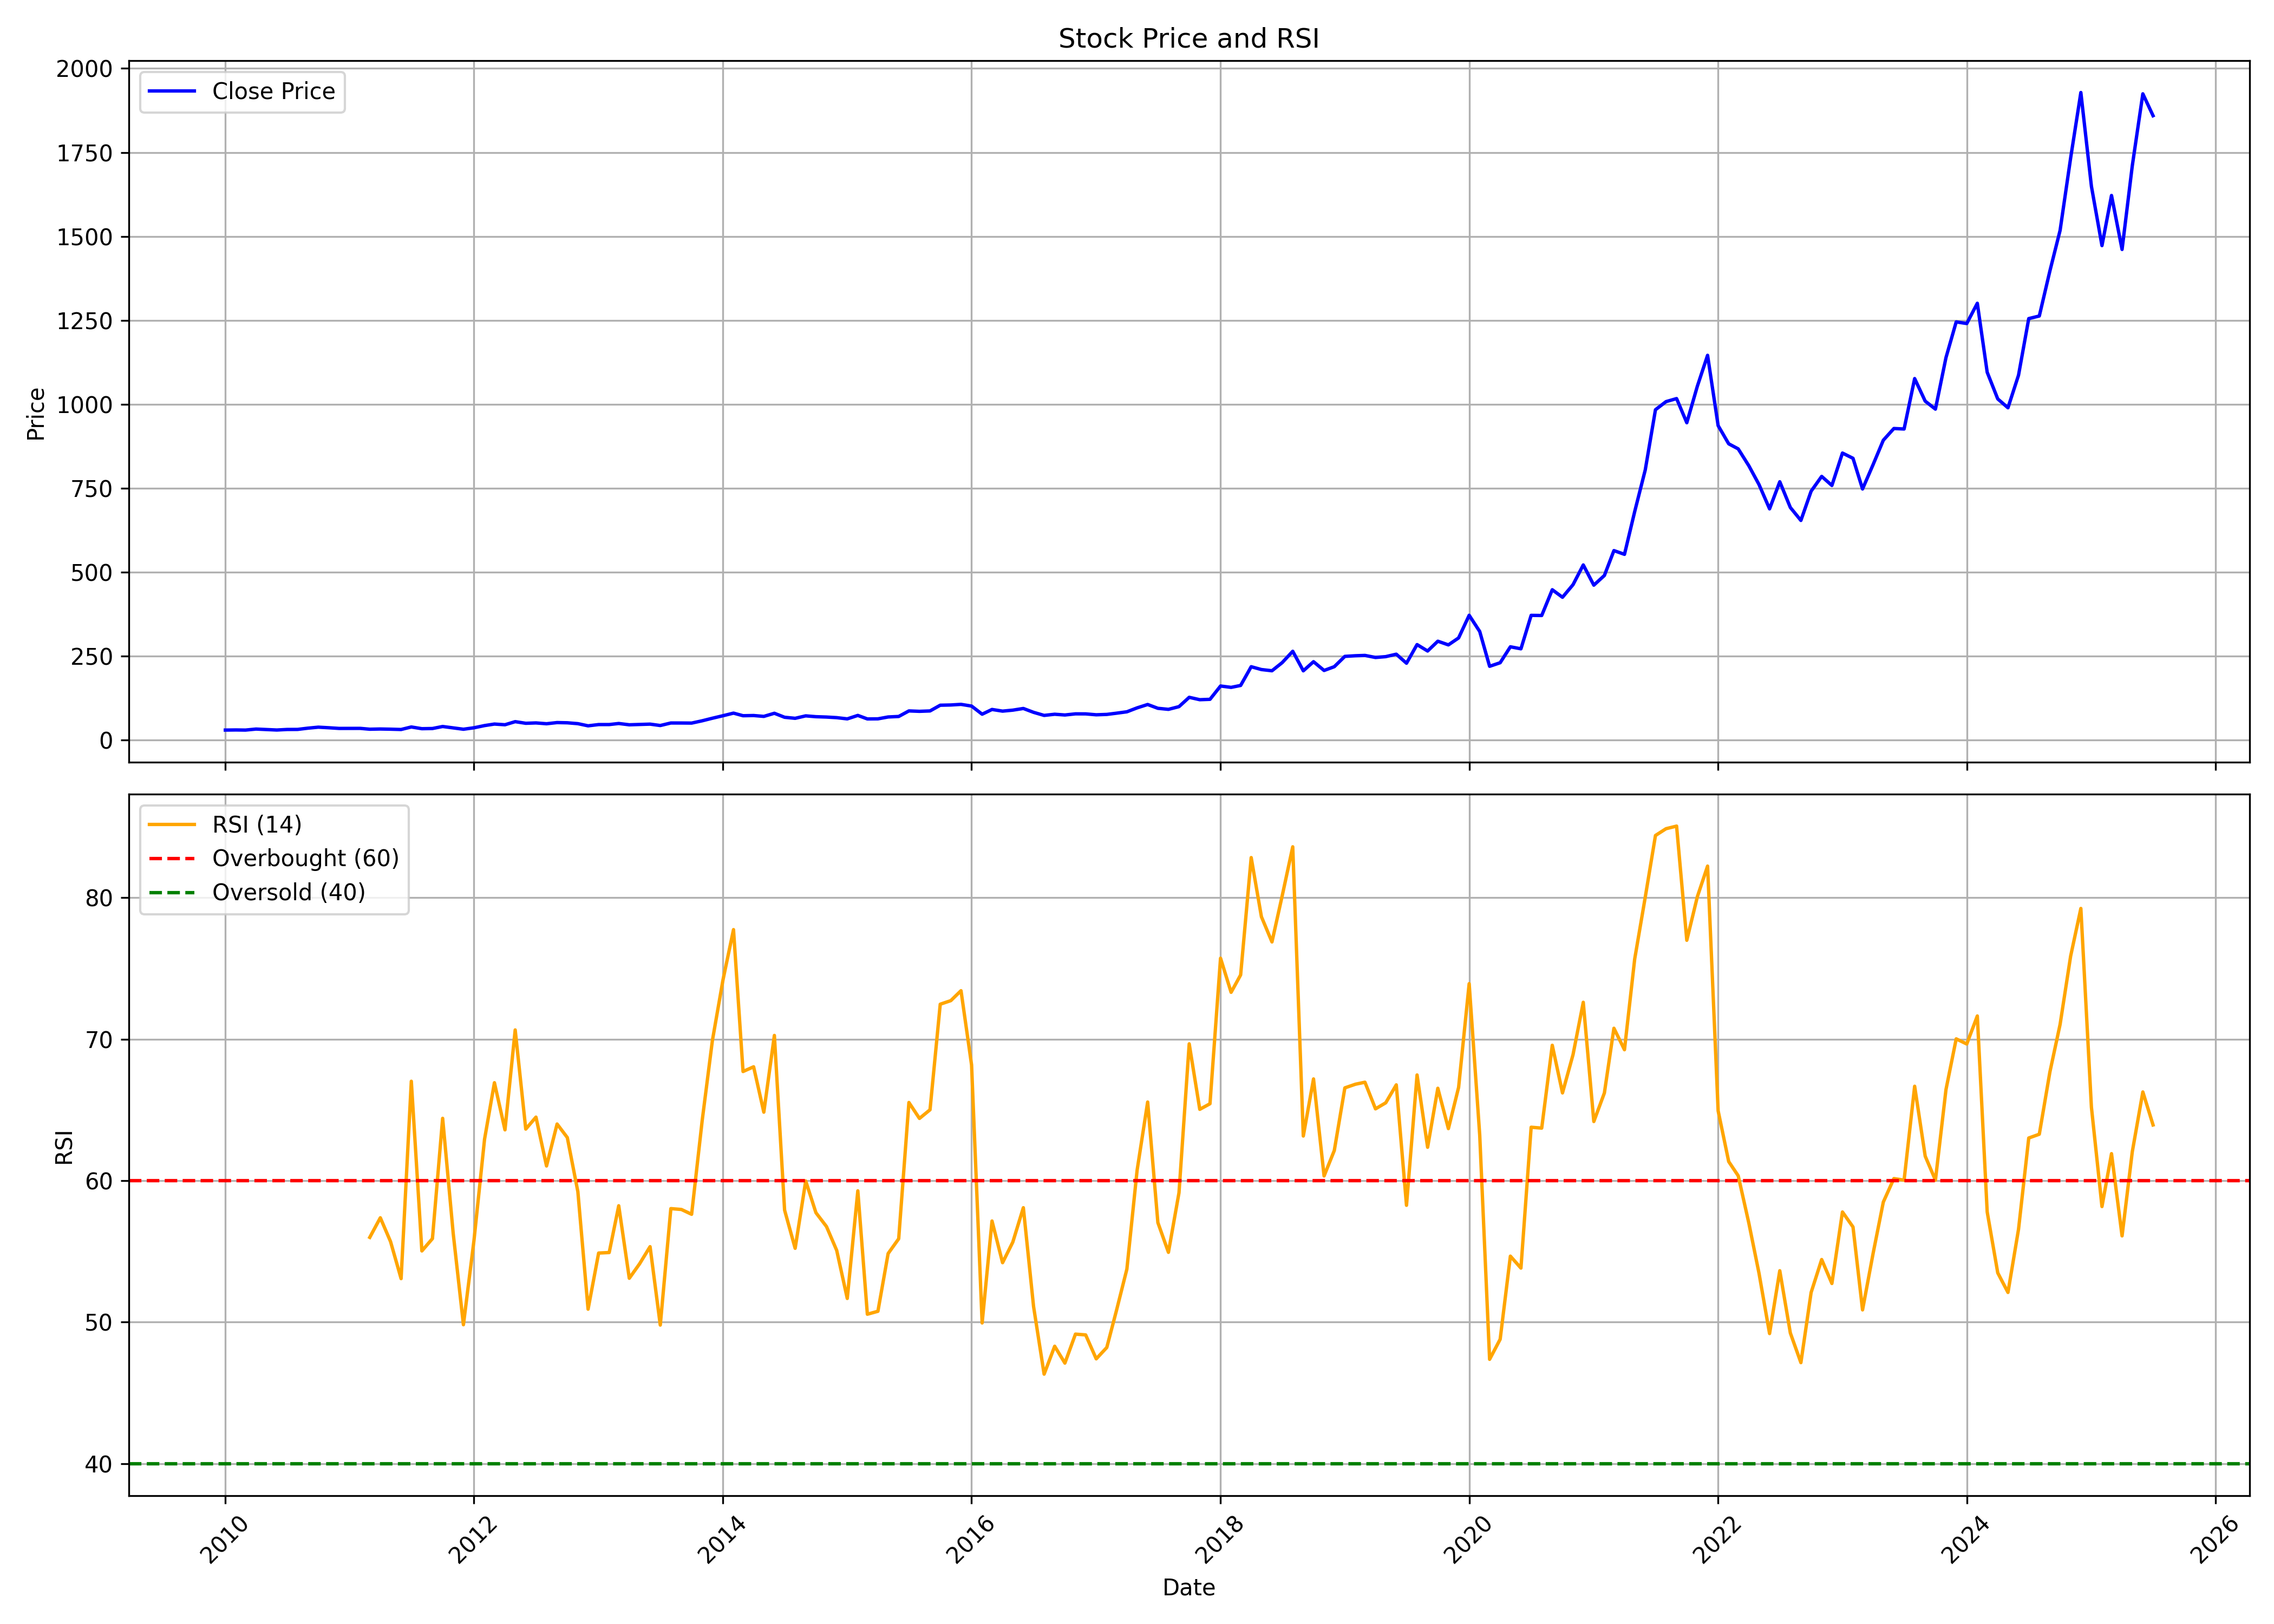

Data behind this chart, as committed beside it:
, date, symbol, open, high, low, close, volume, rsi
0, 2010-01-01, COFORGE, 31.47, 35.54, 29.1, 29.59, 44893685, 
1, 2010-02-01, COFORGE, 29.44, 35.49, 27.36, 29.94, 26472620, 
2, 2010-03-01, COFORGE, 29.94, 32.11, 27.55, 29.58, 15693180, 
3, 2010-04-01, COFORGE, 29.78, 33.19, 28.07, 32.6, 24743440, 
4, 2010-05-01, COFORGE, 32.68, 35.16, 30.93, 31.23, 17599995, 
5, 2010-06-01, COFORGE, 31.32, 32.04, 28.51, 29.78, 10794085, 
6, 2010-07-01, COFORGE, 29.78, 34.85, 28.52, 31.38, 27783130, 
7, 2010-08-01, COFORGE, 31.55, 32.99, 30.86, 31.55, 10148965, 
8, 2010-09-01, COFORGE, 31.86, 36.36, 31.21, 35.34, 17692275, 
9, 2010-10-01, COFORGE, 35.56, 40.86, 34.87, 38.23, 26600005, 
10, 2010-11-01, COFORGE, 43, 43, 31.36, 36.49, 6180355, 
11, 2010-12-01, COFORGE, 36.73, 38.23, 31.8, 34.52, 8016495, 
12, 2011-01-01, COFORGE, 34.59, 37.98, 30.88, 34.63, 13937175, 
13, 2011-02-01, COFORGE, 35.07, 38.28, 29.64, 34.65, 6015580, 
14, 2011-03-01, COFORGE, 35.32, 35.32, 29.88, 32.15, 4366095, 56
15, 2011-04-01, COFORGE, 31.55, 35.86, 31.19, 32.79, 20820425, 57.38
16, 2011-05-01, COFORGE, 31.62, 35.46, 31.62, 32.22, 9843615, 55.7
17, 2011-06-01, COFORGE, 32.24, 33.59, 29.01, 31.32, 10303765, 53.08
18, 2011-07-01, COFORGE, 31.45, 42.67, 31.22, 38.82, 64266870, 67.03
19, 2011-08-01, COFORGE, 39.2, 40.32, 28.51, 33.72, 18472590, 55.04
20, 2011-09-01, COFORGE, 33.72, 37.95, 32.33, 34.24, 8921655, 55.91
21, 2011-10-01, COFORGE, 34.26, 42.69, 33.63, 40.23, 15589295, 64.41
22, 2011-11-01, COFORGE, 40.23, 40.92, 34.57, 36.06, 4195095, 56.27
23, 2011-12-01, COFORGE, 36.89, 37.17, 28.63, 32.09, 4970570, 49.82
24, 2012-01-01, COFORGE, 32.06, 38.51, 31.41, 36.42, 11919355, 55.78
25, 2012-02-01, COFORGE, 36.76, 49.73, 36.12, 42.96, 21541400, 62.93
26, 2012-03-01, COFORGE, 44.26, 47.92, 39.2, 47.5, 7899035, 66.93
27, 2012-04-01, COFORGE, 47.04, 48.75, 41.55, 45.45, 6093250, 63.59
28, 2012-05-01, COFORGE, 45.45, 56.05, 39.6, 54.64, 23036085, 70.66
29, 2012-06-01, COFORGE, 54.89, 54.89, 47.45, 49.8, 6601705, 63.65
30, 2012-07-01, COFORGE, 49.54, 52.52, 48.46, 50.88, 13038575, 64.49
31, 2012-08-01, COFORGE, 50.21, 52.22, 43.97, 48.44, 19136475, 61.04
32, 2012-09-01, COFORGE, 49.09, 56.61, 46.35, 51.92, 19385175, 64.01
33, 2012-10-01, COFORGE, 52.1, 53.39, 46.97, 51.28, 11334975, 63.05
34, 2012-11-01, COFORGE, 51.24, 52.51, 44.4, 48.69, 6677690, 59.23
35, 2012-12-01, COFORGE, 49.01, 49.64, 41.57, 42.23, 8041340, 50.92
36, 2013-01-01, COFORGE, 42.48, 49.66, 42.23, 45.99, 15404915, 54.89
37, 2013-02-01, COFORGE, 45.39, 50.42, 42.63, 46.03, 7294940, 54.92
38, 2013-03-01, COFORGE, 46.2, 50.16, 44.08, 49.21, 7788045, 58.23
39, 2013-04-01, COFORGE, 48.18, 52.95, 44.61, 45.32, 11847130, 53.1
40, 2013-05-01, COFORGE, 45.32, 47.8, 43.35, 46.23, 14196250, 54.12
41, 2013-06-01, COFORGE, 46.35, 49.31, 45.06, 47.29, 7129565, 55.34
42, 2013-07-01, COFORGE, 48.33, 50, 42.43, 43.16, 9208750, 49.8
43, 2013-08-01, COFORGE, 43.12, 52.25, 42.22, 50.67, 5921440, 58.03
44, 2013-09-01, COFORGE, 50.15, 53.71, 48.98, 50.62, 5152900, 57.97
45, 2013-10-01, COFORGE, 50.5, 55.64, 49.01, 50.39, 15365905, 57.63
46, 2013-11-01, COFORGE, 50.18, 59.62, 49.95, 57.23, 11704870, 64.25
47, 2013-12-01, COFORGE, 56.65, 65.76, 56.65, 64.87, 12308910, 69.91
48, 2014-01-01, COFORGE, 64.32, 75.82, 63.43, 72.29, 25036475, 74.18
49, 2014-02-01, COFORGE, 72.25, 86.19, 69.14, 80.07, 16078150, 77.75
50, 2014-03-01, COFORGE, 79.31, 81.83, 70.42, 72.33, 13235870, 67.72
51, 2014-04-01, COFORGE, 72.86, 76.52, 70.09, 72.91, 10255075, 68.05
52, 2014-05-01, COFORGE, 72.91, 76.35, 58.93, 70.33, 16411160, 64.84
53, 2014-06-01, COFORGE, 70.96, 83.24, 68.1, 79.62, 12462415, 70.27
54, 2014-07-01, COFORGE, 79.96, 87.5, 63.93, 67.69, 31650515, 57.92
55, 2014-08-01, COFORGE, 67.47, 69.54, 64.07, 64.61, 7670640, 55.22
56, 2014-09-01, COFORGE, 64.85, 80.68, 63.97, 71.92, 16533135, 59.98
57, 2014-10-01, COFORGE, 72.05, 75.28, 64.9, 69.44, 8372695, 57.74
58, 2014-11-01, COFORGE, 69.44, 76.21, 67.38, 68.38, 5018620, 56.76
59, 2014-12-01, COFORGE, 67.74, 68.28, 59.47, 66.6, 9177870, 55.07
... 127 more rows
